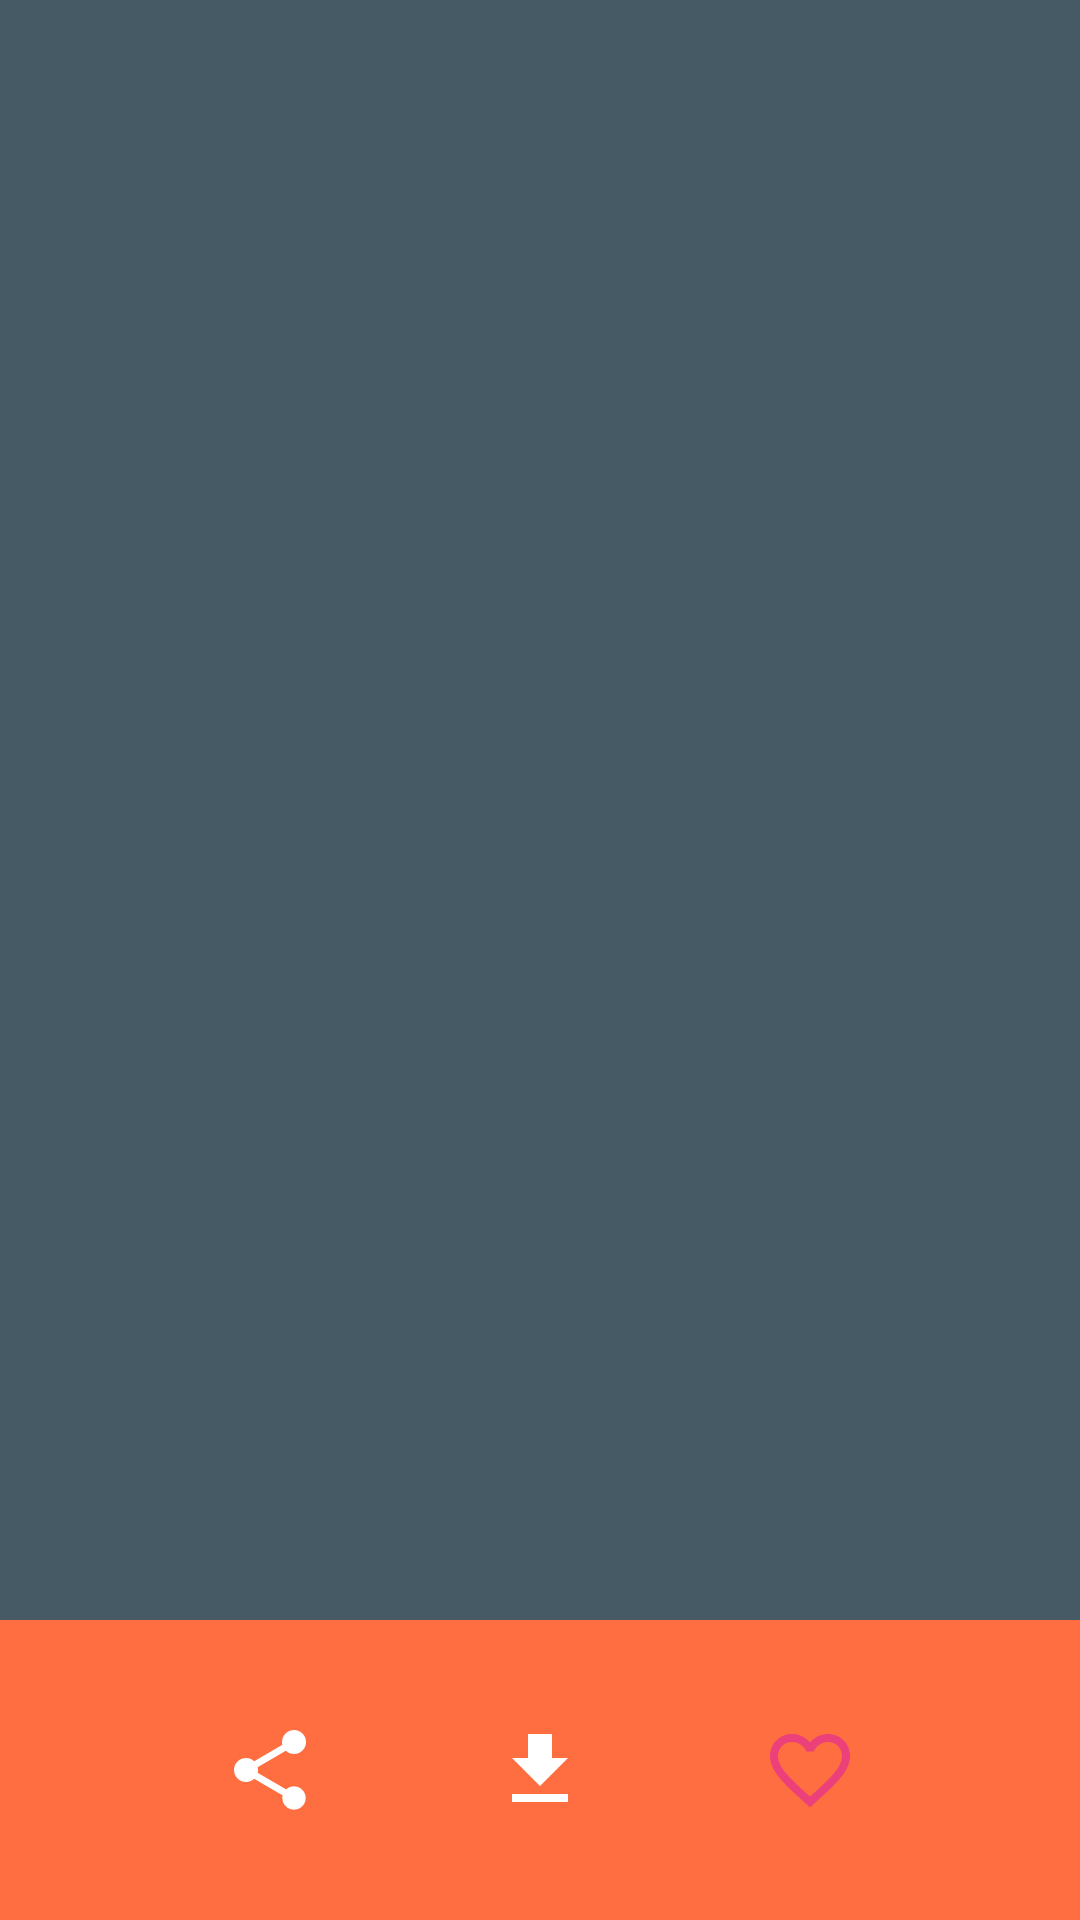

Android layout source for this screen:
<!-- AndroidManifest.xml: application theme AppTheme.NoActionBar -->
<!-- res/layout/fragment_meme_detail.xml -->
<?xml version="1.0" encoding="utf-8"?>
<android.support.constraint.ConstraintLayout xmlns:android="http://schemas.android.com/apk/res/android"
    xmlns:app="http://schemas.android.com/apk/res-auto"
    xmlns:tools="http://schemas.android.com/tools"
    android:layout_width="match_parent"
    android:layout_height="match_parent"
    android:background="@color/colorPrimary">

    <android.support.v7.widget.Toolbar
        android:id="@+id/toolbar_detail_meme"
        android:layout_width="match_parent"
        android:layout_height="?actionBarSize"
        android:background="@color/colorPrimary"
        android:theme="@style/ThemeOverlay.AppCompat.Dark.ActionBar"
        app:layout_constraintEnd_toEndOf="parent"
        app:layout_constraintStart_toStartOf="parent"
        app:layout_constraintTop_toTopOf="parent" />

    <android.support.v4.view.ViewPager
        android:id="@+id/vp_detail_meme"
        android:layout_width="match_parent"
        android:layout_height="0dp"
        app:layout_constraintBottom_toTopOf="@+id/constraint_menu"
        app:layout_constraintTop_toBottomOf="@+id/toolbar_detail_meme" />

    <android.support.constraint.ConstraintLayout
        android:id="@+id/constraint_menu"
        android:layout_width="match_parent"
        android:layout_height="100dp"
        android:background="@color/colorAccent"
        android:padding="16dp"
        app:layout_constraintBottom_toBottomOf="parent"
        app:layout_constraintEnd_toEndOf="parent"
        app:layout_constraintStart_toStartOf="parent">

        <ImageView
            android:id="@+id/btn_share"
            android:layout_width="wrap_content"
            android:layout_height="wrap_content"
            android:background="?attr/selectableItemBackgroundBorderless"
            android:src="@drawable/ic_share"
            app:layout_constraintBottom_toBottomOf="parent"
            app:layout_constraintEnd_toStartOf="@+id/btn_download"
            app:layout_constraintHorizontal_bias="0.5"
            app:layout_constraintStart_toStartOf="parent"
            app:layout_constraintTop_toTopOf="parent" />

        <ImageView
            android:id="@+id/btn_love"
            android:layout_width="wrap_content"
            android:layout_height="wrap_content"
            android:background="?attr/selectableItemBackgroundBorderless"
            android:src="@drawable/ic_love_border"
            app:layout_constraintBottom_toBottomOf="parent"
            app:layout_constraintEnd_toEndOf="parent"
            app:layout_constraintHorizontal_bias="0.5"
            app:layout_constraintStart_toEndOf="@+id/btn_download"
            app:layout_constraintTop_toTopOf="parent" />

        <ImageView
            android:id="@+id/btn_download"
            android:layout_width="wrap_content"
            android:layout_height="wrap_content"
            android:background="?attr/selectableItemBackgroundBorderless"
            android:src="@drawable/ic_download_24dp"
            app:layout_constraintBottom_toBottomOf="parent"
            app:layout_constraintEnd_toStartOf="@+id/btn_love"
            app:layout_constraintHorizontal_bias="0.5"
            app:layout_constraintStart_toEndOf="@+id/btn_share"
            app:layout_constraintTop_toTopOf="parent" />

    </android.support.constraint.ConstraintLayout>
</android.support.constraint.ConstraintLayout>
<!-- resources referenced by this layout -->
<resources>
  <color name="colorAccent">#FF6E40</color>
  <color name="colorPrimary">#455A64</color>
  <!-- drawable ic_download_24dp (drawable) -->
  <vector xmlns:android="http://schemas.android.com/apk/res/android"
          android:width="32dp"
          android:height="32dp"
          android:viewportWidth="24.0"
          android:viewportHeight="24.0">
      <path
          android:fillColor="#FFFFFF"
          android:pathData="M19,9h-4V3H9v6H5l7,7 7,-7zM5,18v2h14v-2H5z"/>
  </vector>
  <!-- drawable ic_love_border (drawable) -->
  <vector android:height="32dp" android:viewportHeight="24.0"
      android:viewportWidth="24.0" android:width="32dp" xmlns:android="http://schemas.android.com/apk/res/android">
      <path android:fillColor="#FFEC407A" android:pathData="M16.5,3c-1.74,0 -3.41,0.81 -4.5,2.09C10.91,3.81 9.24,3 7.5,3 4.42,3 2,5.42 2,8.5c0,3.78 3.4,6.86 8.55,11.54L12,21.35l1.45,-1.32C18.6,15.36 22,12.28 22,8.5 22,5.42 19.58,3 16.5,3zM12.1,18.55l-0.1,0.1 -0.1,-0.1C7.14,14.24 4,11.39 4,8.5 4,6.5 5.5,5 7.5,5c1.54,0 3.04,0.99 3.57,2.36h1.87C13.46,5.99 14.96,5 16.5,5c2,0 3.5,1.5 3.5,3.5 0,2.89 -3.14,5.74 -7.9,10.05z"/>
  </vector>
  <!-- drawable ic_share (drawable) -->
  <vector android:height="32dp" android:viewportHeight="24.0"
      android:viewportWidth="24.0" android:width="32dp" xmlns:android="http://schemas.android.com/apk/res/android">
      <path android:fillColor="#FFFFFF" android:pathData="M18,16.08c-0.76,0 -1.44,0.3 -1.96,0.77L8.91,12.7c0.05,-0.23 0.09,-0.46 0.09,-0.7s-0.04,-0.47 -0.09,-0.7l7.05,-4.11c0.54,0.5 1.25,0.81 2.04,0.81 1.66,0 3,-1.34 3,-3s-1.34,-3 -3,-3 -3,1.34 -3,3c0,0.24 0.04,0.47 0.09,0.7L8.04,9.81C7.5,9.31 6.79,9 6,9c-1.66,0 -3,1.34 -3,3s1.34,3 3,3c0.79,0 1.5,-0.31 2.04,-0.81l7.12,4.16c-0.05,0.21 -0.08,0.43 -0.08,0.65 0,1.61 1.31,2.92 2.92,2.92 1.61,0 2.92,-1.31 2.92,-2.92s-1.31,-2.92 -2.92,-2.92z"/>
  </vector>
  <style name="AppTheme.NoActionBar">
          <item name="windowActionBar">false</item>
          <item name="windowNoTitle">true</item>
      </style>
</resources>
